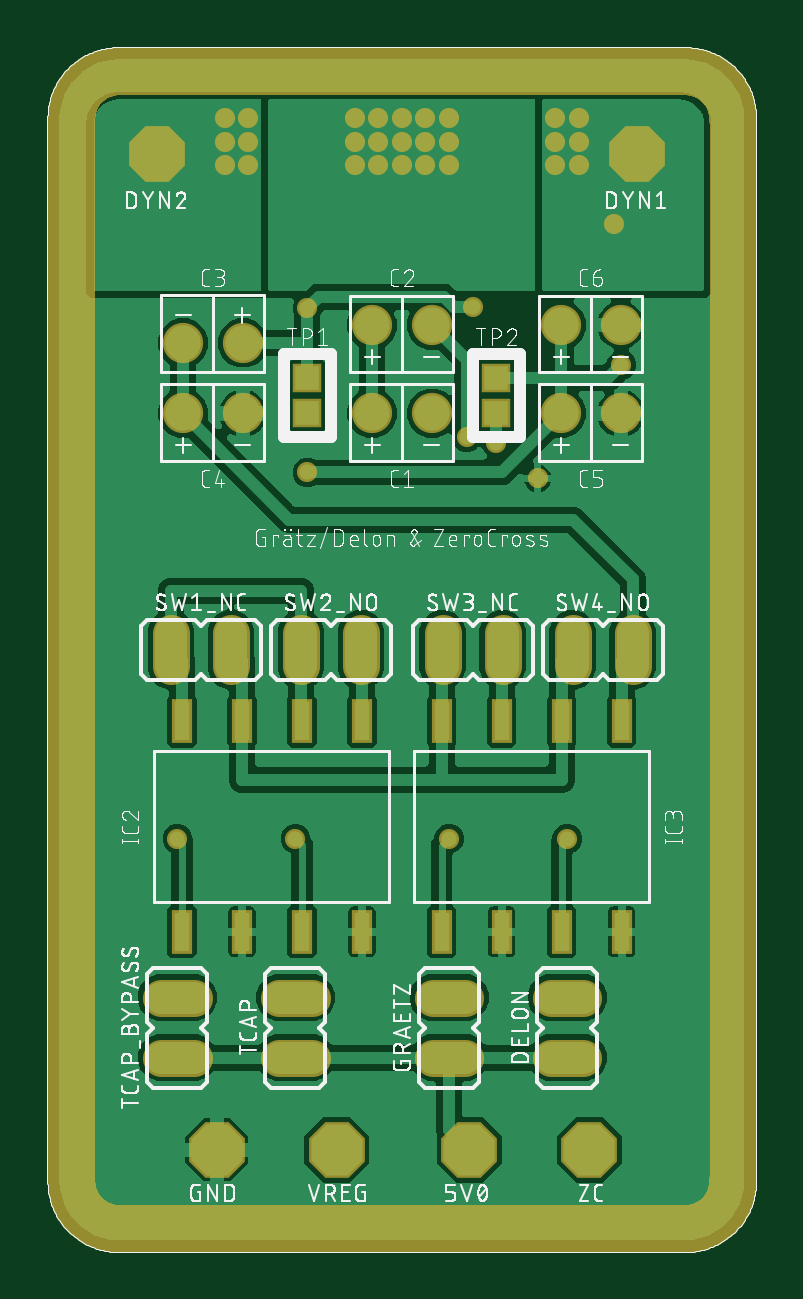
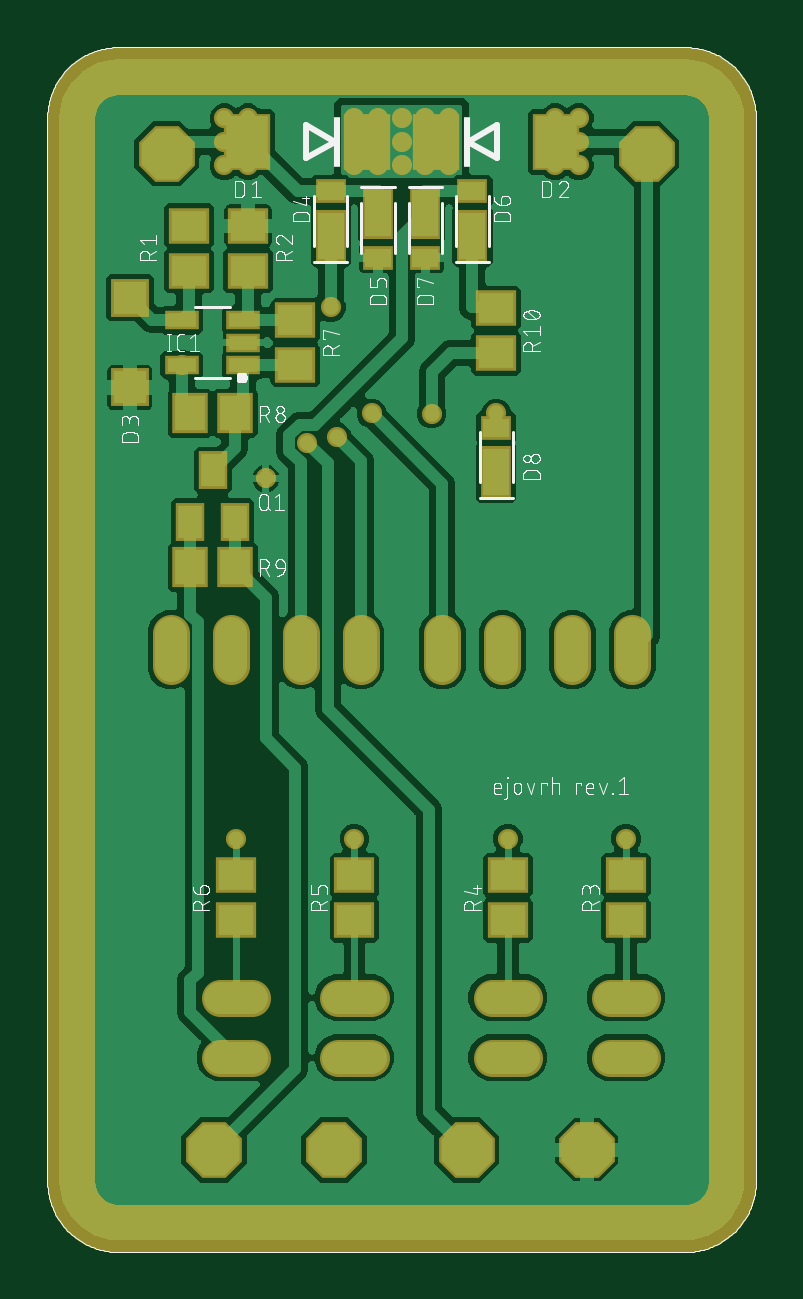
Circuit board: 9 layer files. Board 30.0 x 51.0 mm.
- bottom_copper: Čos - POC - rectifier and zero cross detector_copper_bottom.GBL (123869 bytes)
- top_copper: Čos - POC - rectifier and zero cross detector_copper_top.GTL (105254 bytes)
- drill: Čos - POC - rectifier and zero cross detector_drills_holes.TXT (1257 bytes)
- bottom_silk: Čos - POC - rectifier and zero cross detector_silk_bottom.GBO (158390 bytes)
- top_silk: Čos - POC - rectifier and zero cross detector_silk_top.GTO (258481 bytes)
- bottom_mask: Čos - POC - rectifier and zero cross detector_solder_mask_bottom.GBS (14203 bytes)
- top_mask: Čos - POC - rectifier and zero cross detector_solder_mask_top.GTS (13635 bytes)
- paste: Čos - POC - rectifier and zero cross detector_solder_paste_bottom.GBP (6852 bytes)
- paste: Čos - POC - rectifier and zero cross detector_solder_paste_top.GTP (6249 bytes)

=== bottom_copper: Čos - POC - rectifier and zero cross detector_copper_bottom.GBL (123869 bytes, source omitted) ===
=== top_copper: Čos - POC - rectifier and zero cross detector_copper_top.GTL (105254 bytes, source omitted) ===
=== drill: Čos - POC - rectifier and zero cross detector_drills_holes.TXT ===
M48
;GenerationSoftware,Autodesk,EAGLE,9.4.0*%
;CreationDate,2021-03-21T17:08:16Z*%
FMAT,2
ICI,OFF
METRIC,TZ,000.00000
T3C0.35000
T2C0.91440
T1C1.32080
%
G90
M71
T1
X1524000Y2132000
X2794000Y6350000
X762000Y6350000
X2594000Y2132000
X2086000Y2132000
X1016000Y2132000
T2
X2000000Y2777000
X850000Y2523000
X850000Y2777000
X1350000Y2523000
X1350000Y2777000
X2000000Y2523000
X2500000Y2523000
X2500000Y2777000
X2227000Y4250000
X1973000Y4250000
X2777000Y4250000
X2523000Y4250000
X1627000Y4250000
X1077000Y4250000
X823000Y4250000
X1373000Y4250000
T3
X2700000Y6050000
X1050000Y6400000
X1050000Y6500000
X1150000Y6500000
X1150000Y6400000
X1050000Y6300000
X1150000Y6300000
X1673000Y5249000
X1400000Y5695000
X2100000Y5700000
X2000000Y6400000
X2730000Y5455000
X2200000Y5125000
X1400000Y5250000
X1927000Y5250000
X2500000Y3450000
X1350000Y3450000
X2075000Y5150000
X850000Y3450000
X2000000Y3450000
X2375000Y4975000
X1800000Y6400000
X1900000Y6400000
X1700000Y6400000
X1800000Y6500000
X1800000Y6300000
X1900000Y6500000
X2000000Y6500000
X2000000Y6300000
X1900000Y6300000
X1700000Y6300000
X1700000Y6500000
X1600000Y6500000
X1400000Y5000000
X1600000Y6400000
X1600000Y6300000
X2550000Y6400000
X2550000Y6500000
X2450000Y6500000
X2450000Y6400000
X2450000Y6300000
X2550000Y6300000
M30
=== bottom_silk: Čos - POC - rectifier and zero cross detector_silk_bottom.GBO (158390 bytes, source omitted) ===
=== top_silk: Čos - POC - rectifier and zero cross detector_silk_top.GTO (258481 bytes, source omitted) ===
=== bottom_mask: Čos - POC - rectifier and zero cross detector_solder_mask_bottom.GBS (14203 bytes, source omitted) ===
=== top_mask: Čos - POC - rectifier and zero cross detector_solder_mask_top.GTS (13635 bytes, source omitted) ===
=== paste: Čos - POC - rectifier and zero cross detector_solder_paste_bottom.GBP (6852 bytes, source omitted) ===
=== paste: Čos - POC - rectifier and zero cross detector_solder_paste_top.GTP ===
G04 EAGLE Gerber RS-274X export*
G75*
%MOMM*%
%FSLAX35Y35*%
%LPD*%
%INsolder_paste_top*%
%IPPOS*%
%AMOC8*
5,1,8,0,0,1.08239X$1,22.5*%
G01*
%ADD10C,0.000000*%
%ADD11C,1.500000*%
%ADD12R,0.650000X1.650000*%


D10*
X3000000Y1700000D02*
X600000Y1700000D01*
X592751Y1700088D01*
X585506Y1700350D01*
X578270Y1700788D01*
X571046Y1701401D01*
X563839Y1702187D01*
X556653Y1703148D01*
X549493Y1704282D01*
X542362Y1705589D01*
X535265Y1707068D01*
X528205Y1708717D01*
X521188Y1710537D01*
X514216Y1712526D01*
X507295Y1714683D01*
X500428Y1717006D01*
X493619Y1719495D01*
X486872Y1722148D01*
X480191Y1724962D01*
X473580Y1727938D01*
X467043Y1731072D01*
X460583Y1734363D01*
X454205Y1737810D01*
X447912Y1741409D01*
X441708Y1745160D01*
X435596Y1749059D01*
X429581Y1753105D01*
X423664Y1757295D01*
X417851Y1761627D01*
X412144Y1766098D01*
X406547Y1770705D01*
X401063Y1775447D01*
X395695Y1780319D01*
X390447Y1785320D01*
X385320Y1790447D01*
X380319Y1795695D01*
X375447Y1801063D01*
X370705Y1806547D01*
X366098Y1812144D01*
X361627Y1817851D01*
X357295Y1823664D01*
X353105Y1829581D01*
X349059Y1835596D01*
X345160Y1841708D01*
X341409Y1847912D01*
X337810Y1854205D01*
X334363Y1860583D01*
X331072Y1867043D01*
X327938Y1873580D01*
X324962Y1880191D01*
X322148Y1886872D01*
X319495Y1893619D01*
X317006Y1900428D01*
X314683Y1907295D01*
X312526Y1914216D01*
X310537Y1921188D01*
X308717Y1928205D01*
X307068Y1935265D01*
X305589Y1942362D01*
X304282Y1949493D01*
X303148Y1956653D01*
X302187Y1963839D01*
X301401Y1971046D01*
X300788Y1978270D01*
X300350Y1985506D01*
X300088Y1992751D01*
X300000Y2000000D01*
X300000Y6500000D01*
X300088Y6507249D01*
X300350Y6514494D01*
X300788Y6521730D01*
X301401Y6528954D01*
X302187Y6536161D01*
X303148Y6543347D01*
X304282Y6550507D01*
X305589Y6557638D01*
X307068Y6564735D01*
X308717Y6571795D01*
X310537Y6578812D01*
X312526Y6585784D01*
X314683Y6592705D01*
X317006Y6599572D01*
X319495Y6606381D01*
X322148Y6613128D01*
X324962Y6619809D01*
X327938Y6626420D01*
X331072Y6632957D01*
X334363Y6639417D01*
X337810Y6645795D01*
X341409Y6652088D01*
X345160Y6658292D01*
X349059Y6664404D01*
X353105Y6670419D01*
X357295Y6676336D01*
X361627Y6682149D01*
X366098Y6687856D01*
X370705Y6693453D01*
X375447Y6698937D01*
X380319Y6704305D01*
X385320Y6709553D01*
X390447Y6714680D01*
X395695Y6719681D01*
X401063Y6724553D01*
X406547Y6729295D01*
X412144Y6733902D01*
X417851Y6738373D01*
X423664Y6742705D01*
X429581Y6746895D01*
X435596Y6750941D01*
X441708Y6754840D01*
X447912Y6758591D01*
X454205Y6762190D01*
X460583Y6765637D01*
X467043Y6768928D01*
X473580Y6772062D01*
X480191Y6775038D01*
X486872Y6777852D01*
X493619Y6780505D01*
X500428Y6782994D01*
X507295Y6785317D01*
X514216Y6787474D01*
X521188Y6789463D01*
X528205Y6791283D01*
X535265Y6792932D01*
X542362Y6794411D01*
X549493Y6795718D01*
X556653Y6796852D01*
X563839Y6797813D01*
X571046Y6798599D01*
X578270Y6799212D01*
X585506Y6799650D01*
X592751Y6799912D01*
X600000Y6800000D01*
X3000000Y6800000D01*
X3007249Y6799912D01*
X3014494Y6799650D01*
X3021730Y6799212D01*
X3028954Y6798599D01*
X3036161Y6797813D01*
X3043347Y6796852D01*
X3050507Y6795718D01*
X3057638Y6794411D01*
X3064735Y6792932D01*
X3071795Y6791283D01*
X3078812Y6789463D01*
X3085784Y6787474D01*
X3092705Y6785317D01*
X3099572Y6782994D01*
X3106381Y6780505D01*
X3113128Y6777852D01*
X3119809Y6775038D01*
X3126420Y6772062D01*
X3132957Y6768928D01*
X3139417Y6765637D01*
X3145795Y6762190D01*
X3152088Y6758591D01*
X3158292Y6754840D01*
X3164404Y6750941D01*
X3170419Y6746895D01*
X3176336Y6742705D01*
X3182149Y6738373D01*
X3187856Y6733902D01*
X3193453Y6729295D01*
X3198937Y6724553D01*
X3204305Y6719681D01*
X3209553Y6714680D01*
X3214680Y6709553D01*
X3219681Y6704305D01*
X3224553Y6698937D01*
X3229295Y6693453D01*
X3233902Y6687856D01*
X3238373Y6682149D01*
X3242705Y6676336D01*
X3246895Y6670419D01*
X3250941Y6664404D01*
X3254840Y6658292D01*
X3258591Y6652088D01*
X3262190Y6645795D01*
X3265637Y6639417D01*
X3268928Y6632957D01*
X3272062Y6626420D01*
X3275038Y6619809D01*
X3277852Y6613128D01*
X3280505Y6606381D01*
X3282994Y6599572D01*
X3285317Y6592705D01*
X3287474Y6585784D01*
X3289463Y6578812D01*
X3291283Y6571795D01*
X3292932Y6564735D01*
X3294411Y6557638D01*
X3295718Y6550507D01*
X3296852Y6543347D01*
X3297813Y6536161D01*
X3298599Y6528954D01*
X3299212Y6521730D01*
X3299650Y6514494D01*
X3299912Y6507249D01*
X3300000Y6500000D01*
X3300000Y2000000D01*
X3299912Y1992751D01*
X3299650Y1985506D01*
X3299212Y1978270D01*
X3298599Y1971046D01*
X3297813Y1963839D01*
X3296852Y1956653D01*
X3295718Y1949493D01*
X3294411Y1942362D01*
X3292932Y1935265D01*
X3291283Y1928205D01*
X3289463Y1921188D01*
X3287474Y1914216D01*
X3285317Y1907295D01*
X3282994Y1900428D01*
X3280505Y1893619D01*
X3277852Y1886872D01*
X3275038Y1880191D01*
X3272062Y1873580D01*
X3268928Y1867043D01*
X3265637Y1860583D01*
X3262190Y1854205D01*
X3258591Y1847912D01*
X3254840Y1841708D01*
X3250941Y1835596D01*
X3246895Y1829581D01*
X3242705Y1823664D01*
X3238373Y1817851D01*
X3233902Y1812144D01*
X3229295Y1806547D01*
X3224553Y1801063D01*
X3219681Y1795695D01*
X3214680Y1790447D01*
X3209553Y1785320D01*
X3204305Y1780319D01*
X3198937Y1775447D01*
X3193453Y1770705D01*
X3187856Y1766098D01*
X3182149Y1761627D01*
X3176336Y1757295D01*
X3170419Y1753105D01*
X3164404Y1749059D01*
X3158292Y1745160D01*
X3152088Y1741409D01*
X3145795Y1737810D01*
X3139417Y1734363D01*
X3132957Y1731072D01*
X3126420Y1727938D01*
X3119809Y1724962D01*
X3113128Y1722148D01*
X3106381Y1719495D01*
X3099572Y1717006D01*
X3092705Y1714683D01*
X3085784Y1712526D01*
X3078812Y1710537D01*
X3071795Y1708717D01*
X3064735Y1707068D01*
X3057638Y1705589D01*
X3050507Y1704282D01*
X3043347Y1703148D01*
X3036161Y1702187D01*
X3028954Y1701401D01*
X3021730Y1700788D01*
X3014494Y1700350D01*
X3007249Y1700088D01*
X3000000Y1700000D01*
D11*
X1673000Y5624000D03*
X1927000Y5624000D03*
X1673000Y5250000D03*
X1927000Y5250000D03*
X873000Y5250000D03*
X1127000Y5250000D03*
X2473000Y5250000D03*
X2727000Y5250000D03*
X1127000Y5550000D03*
X873000Y5550000D03*
D12*
X869000Y3056000D03*
X1123000Y3056000D03*
X1377000Y3056000D03*
X1377000Y3948000D03*
X1123000Y3948000D03*
X869000Y3948000D03*
X1631000Y3948000D03*
X1631000Y3056000D03*
X1969000Y3056000D03*
X2223000Y3056000D03*
X2477000Y3056000D03*
X2477000Y3948000D03*
X2223000Y3948000D03*
X1969000Y3948000D03*
X2731000Y3948000D03*
X2731000Y3056000D03*
D11*
X2473000Y5624000D03*
X2727000Y5624000D03*
M02*

